Run: headless pygame with SDL's dummy video driver; simulated clock (each Clock.tick advances the game by its frame time, no real sleeping); random seed 0; keys injected as events and as key.get_pressed() state; no mouse input.
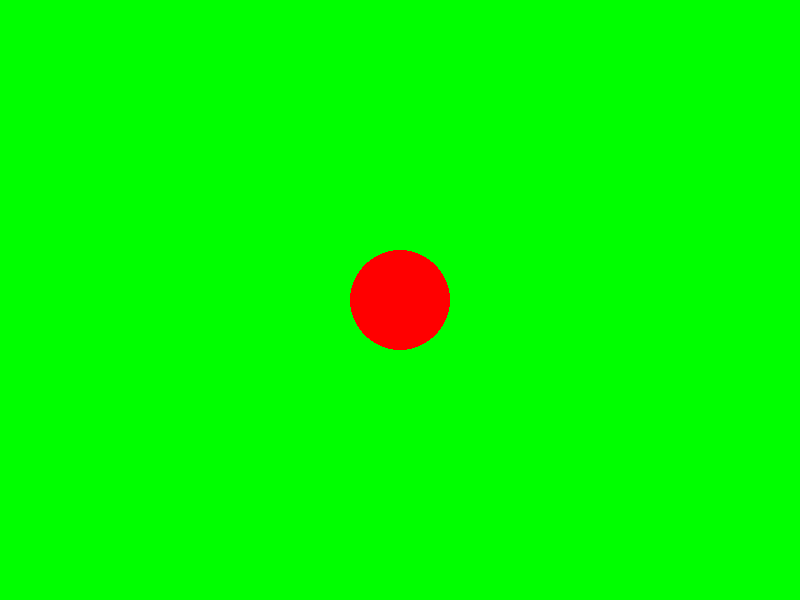
Frame 1 of 4 · flips 1–60 · no input
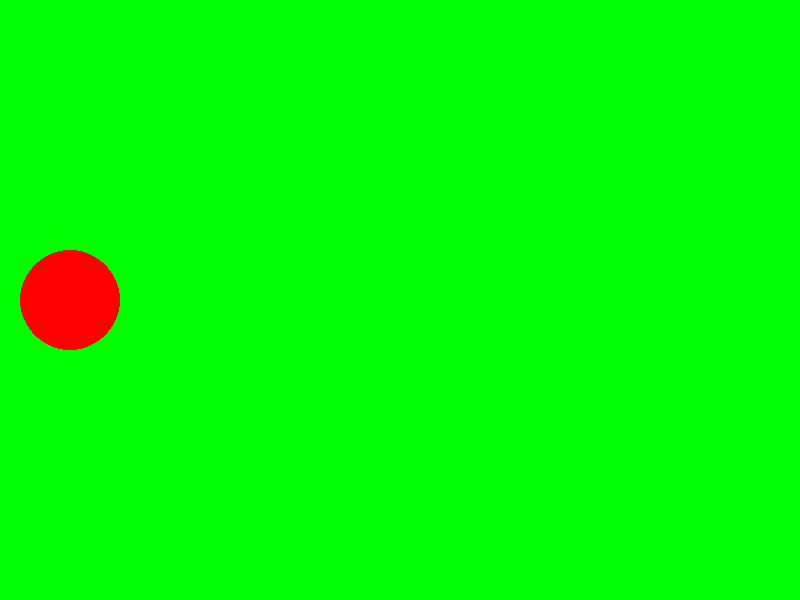
Frame 2 of 4 · flips 61–180 · tapped SPACE, RETURN · held RIGHT (→), D
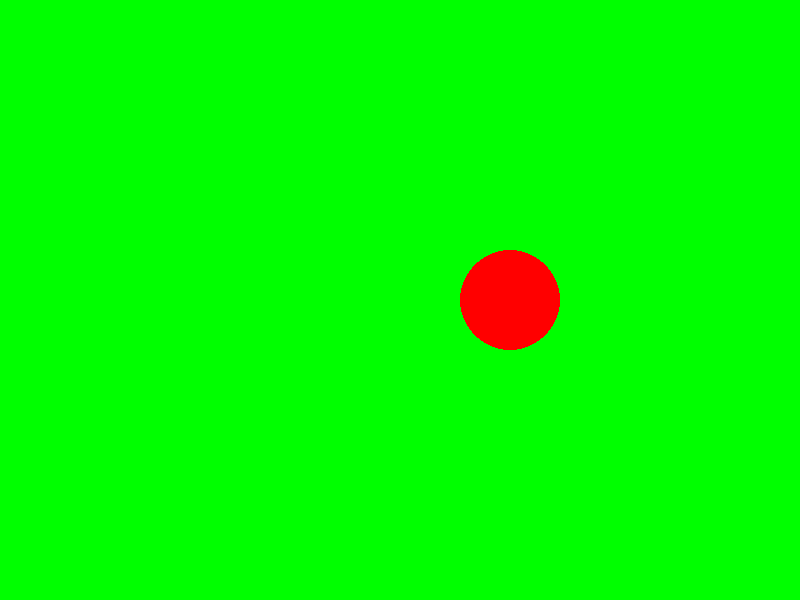
Frame 3 of 4 · flips 181–300 · held DOWN (↓), S
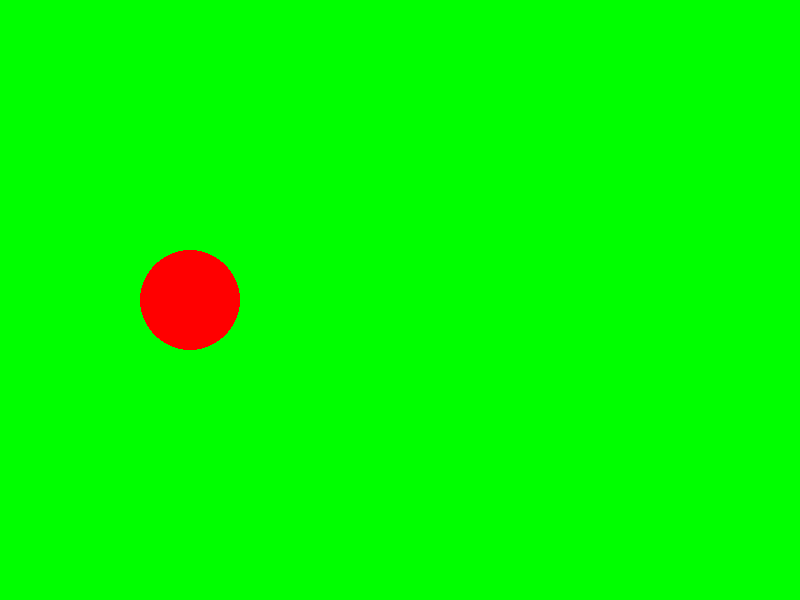
Frame 4 of 4 · flips 301–420 · held LEFT (←), A, UP (↑), W

The pygame program that drew these frames:

import pygame

class GameDemo:
    def __init__(self, caption, width, height, bgcolor):
        pygame.init()
        self.screen = pygame.display.set_mode((width, height))
        pygame.display.set_caption(caption)
        self.bgcolor = bgcolor
        self.speed = pygame.time.Clock() 
    def run(self):
        running = True
        x = 400
        y = 300
        moving = False
        while running:
            for event in pygame.event.get():
                if event.type == pygame.QUIT:
                    running = False
                if event.type == pygame.KEYDOWN: # a key is pressed
                    if event.key == pygame.K_SPACE:  # if key is a space key
                        moving = not moving
            
            self.screen.fill(self.bgcolor)
            self.draw_circle((255, 0, 0), x, y, 50)
            pygame.display.update()
            self.speed.tick(30)
            if moving:
                if x + 50 < 800:
                    x += 10
                else:
                    x = 0
        pygame.quit()

    def draw_circle(self, color, x, y, r):
        pygame.draw.circle(self.screen, color, (x, y), r)

if __name__ == "__main__":
    game = GameDemo("Game Demo", 800, 600, (0, 255, 0))
    game.run()
